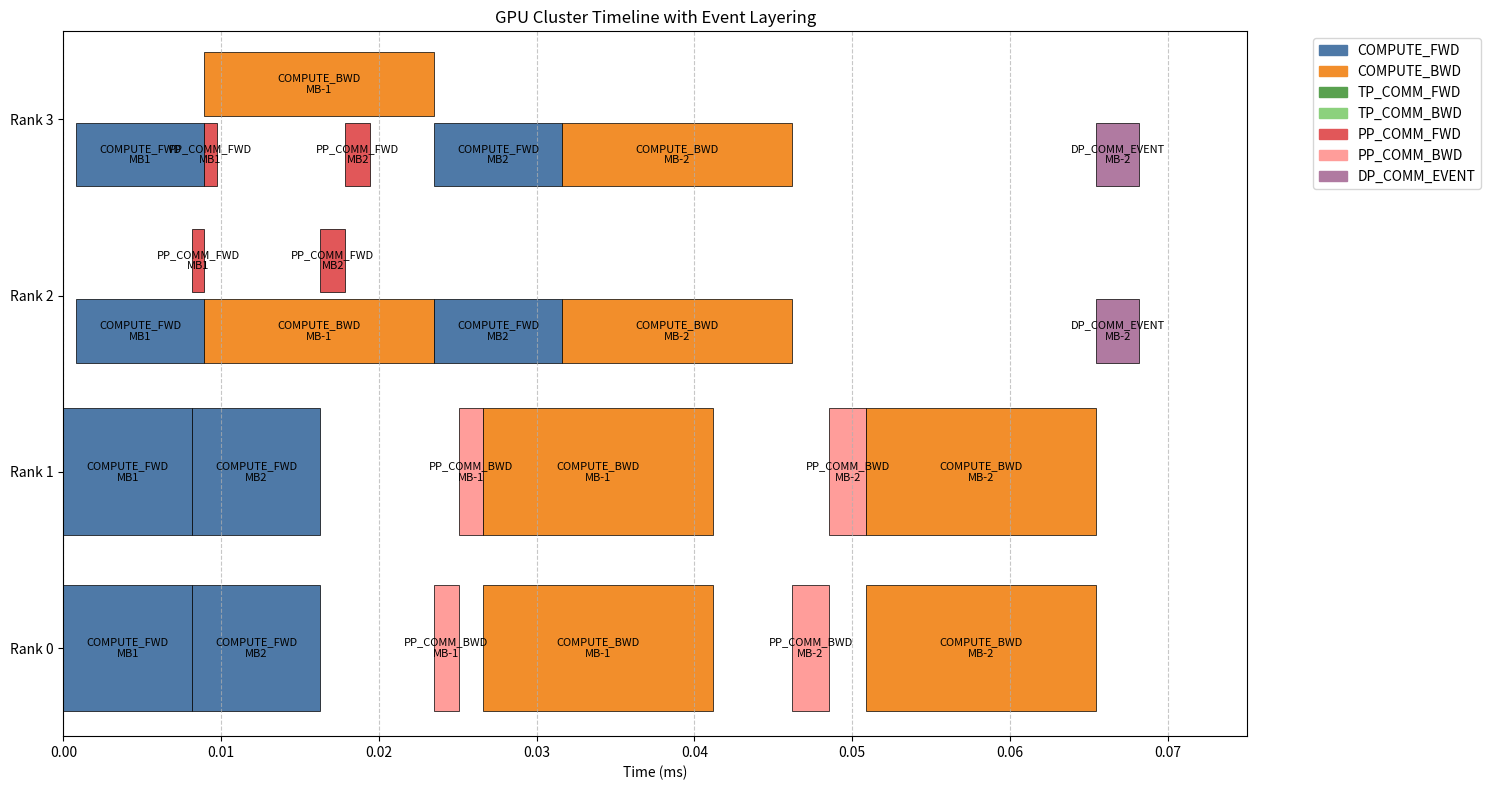

The matplotlib source for this figure:
import matplotlib.pyplot as plt
import matplotlib.patches as patches
from matplotlib.ticker import MaxNLocator
import numpy as np

# 示例数据（替换为实际从simulator获取的数据）
timeline_data = [
    # 格式: [rank, event_type, microbatch, start_time, end_time]
    [0, "COMPUTE_FWD", 1, 0, 0.00814718],
    [1, "COMPUTE_FWD", 1, 0, 0.00814718],
    [0, "COMPUTE_FWD", 2, 0.00814718, 0.0162944],
    [1, "COMPUTE_FWD", 2, 0.00814718, 0.0162944],
    [2, "PP_COMM_FWD", 1, 0.00814718, 0.00893361],
    [3, "PP_COMM_FWD", 1, 0.00893361, 0.00972005],
    [2, "COMPUTE_FWD", 1, 0.000786432, 0.00893361],
    [3, "COMPUTE_FWD", 1, 0.000786432, 0.00893361],
    [2, "COMPUTE_BWD", -1, 0.00893361, 0.0234825],
    [3, "COMPUTE_BWD", -1, 0.00893361, 0.0234825],
    [2, "PP_COMM_FWD", 2, 0.0162944, 0.0178672],
    [0, "PP_COMM_BWD", -1, 0.0234825, 0.0250553],
    [3, "PP_COMM_FWD", 2, 0.0178672, 0.0194401],
    [1, "PP_COMM_BWD", -1, 0.0250553, 0.0266282],
    [0, "COMPUTE_BWD", -1, 0.0266282, 0.041177],
    [1, "COMPUTE_BWD", -1, 0.0266282, 0.041177],
    [2, "COMPUTE_FWD", 2, 0.0234825, 0.0316296],
    [3, "COMPUTE_FWD", 2, 0.0234825, 0.0316296],
    [2, "COMPUTE_BWD", -2, 0.0316296, 0.0461785],
    [3, "COMPUTE_BWD", -2, 0.0316296, 0.0461785],
    [0, "PP_COMM_BWD", -2, 0.0461785, 0.0485378],
    [1, "PP_COMM_BWD", -2, 0.0485378, 0.0508971],
    [0, "COMPUTE_BWD", -2, 0.0508971, 0.0654459],
    [1, "COMPUTE_BWD", -2, 0.0508971, 0.0654459],
    [2, "DP_COMM_EVENT", -2, 0.0654459, 0.0682047],
    [3, "DP_COMM_EVENT", -2, 0.0654459, 0.0682047]
]

def plot_timeline_with_layers(timeline_data):
    plt.figure(figsize=(15, 8))
    ax = plt.gca()
    
    # 颜色映射
    color_map = {
        "COMPUTE_FWD": "#4E79A7",
        "COMPUTE_BWD": "#F28E2B",
        "TP_COMM_FWD": "#59A14F",
        "TP_COMM_BWD": "#8CD17D",
        "PP_COMM_FWD": "#E15759", 
        "PP_COMM_BWD": "#FF9D9A",
        "DP_COMM_EVENT": "#B07AA1"
    }
    
    # 获取所有rank并建立y轴位置映射
    ranks = sorted(set([e[0] for e in timeline_data]))
    y_pos = {rank: i for i, rank in enumerate(ranks)}
    
    # 为每个rank维护活跃事件计数
    active_events = {rank: [] for rank in ranks}
    
    # 先按开始时间排序
    timeline_data_sorted = sorted(timeline_data, key=lambda x: x[3])
    
    # 预处理：为每个事件确定它所在的层
    event_layers = {}
    for event in timeline_data_sorted:
        rank, etype, mb, start, end = event
        duration = end - start
        
        if duration <= 0:
            continue
        
        # 查找可用的层
        layer = 0
        while layer < len(active_events[rank]):
            if start >= active_events[rank][layer]:
                break
            layer += 1
        
        # 更新活跃事件
        if layer < len(active_events[rank]):
            active_events[rank][layer] = end
        else:
            active_events[rank].append(end)
        
        event_layers[tuple(event)] = layer
    
    # 绘制每个事件
    for event in timeline_data_sorted:
        rank, etype, mb, start, end = event
        duration = end - start

        if duration > 0:  # 只打印有效事件
            print(f"Rank {rank}: {etype} MB{mb} ({start:.6f}-{end:.6f})")
        
        if duration <= 0:
            continue
        
        layer = event_layers.get(tuple(event), 0)
        total_layers = max(1, len(active_events.get(rank, [1])))
        
        # 计算垂直位置和高度
        y_bottom = y_pos[rank] - 0.4  # rank区域的底部
        y_height = 0.8  # rank区域的总高度
        
        # 从下往上分配空间
        layer_height = y_height / total_layers
        y_center = y_bottom + layer_height * (layer + 0.5)
        height = layer_height * 0.9  # 留一点间隙
        
        # 创建矩形块
        rect = patches.Rectangle(
            (start, y_center - height/2),
            duration,
            height,
            facecolor=color_map.get(etype, "#DDDDDD"),
            edgecolor='black',
            linewidth=0.5
        )
        ax.add_patch(rect)
        
        # 添加文本标注
        label = f"{etype}\nMB{mb}" if mb != 0 else etype
        ax.text(
            start + duration/2,
            y_center,
            label,
            ha='center',
            va='center',
            fontsize=8,
            color='white' if etype in ["TP_FWD", "PP_FWD", "DP_COMM"] else 'black'
        )

        print(f"Rank {rank} event at layer {layer}/{total_layers}:")
        print(f"  y_bottom: {y_bottom:.2f}, y_center: {y_center:.2f}, height: {height:.4f}")
        print(f"  vertical range: [{y_center-height/2:.4f}, {y_center+height/2:.4f}]")
    
    # 设置坐标轴
    ax.set_yticks(list(y_pos.values()))
    ax.set_yticklabels([f"Rank {r}" for r in y_pos.keys()])
    ax.set_xlabel("Time (ms)")
    ax.set_title("GPU Cluster Timeline with Event Layering")
    ax.grid(True, axis='x', linestyle='--', alpha=0.7)
    
    # 自动调整时间轴范围
    max_time = max([e[4] for e in timeline_data])
    ax.set_xlim(0, max_time*1.1)
    
    # 设置y轴范围确保所有rank都可见
    ax.set_ylim(-0.5, len(ranks)-0.5)
    
    # 创建图例
    legend_handles = [
        patches.Patch(color=color, label=label)
        for label, color in color_map.items()
    ]
    ax.legend(handles=legend_handles, bbox_to_anchor=(1.05, 1), loc='upper left')
    
    plt.tight_layout()
    plt.savefig('gpu_timeline.png', dpi=300, bbox_inches='tight')
    plt.show()

# 运行可视化
plot_timeline_with_layers(timeline_data)
